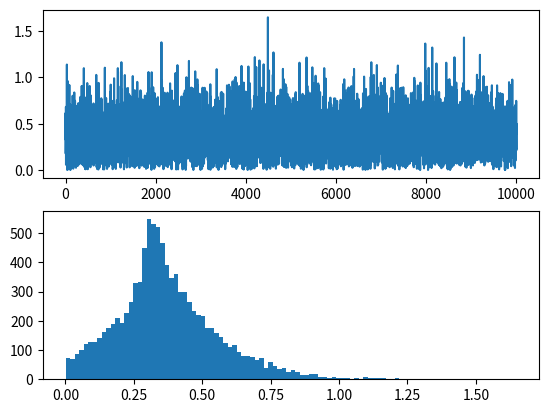

The matplotlib source for this figure:
import numpy as np
import matplotlib.pyplot as plt

def nrand():
    while True:
        u1 = np.random.uniform(size=1)
        u2 = np.random.uniform(size=1)

        if np.sqrt(u1**2 + u2**2) <= 1:
            break

    n1 = np.sqrt(-0.5*np.log(u1)) * u1 / np.sqrt(u1**2 + u2**2)
    n2 = np.sqrt(-0.5*np.log(u1)) * u2 / np.sqrt(u1**2 + u2**2)
    return n1, n2


def test_nrand():
    rs = []

    for _ in range(10000):
        n1, n2 = nrand()
        rs.append(n1)

    plt.subplot(211)
    plt.plot(rs)
    plt.subplot(212)
    plt.hist(np.array(rs), bins=100)
    plt.show()

if __name__ == "__main__":
    test_nrand()
